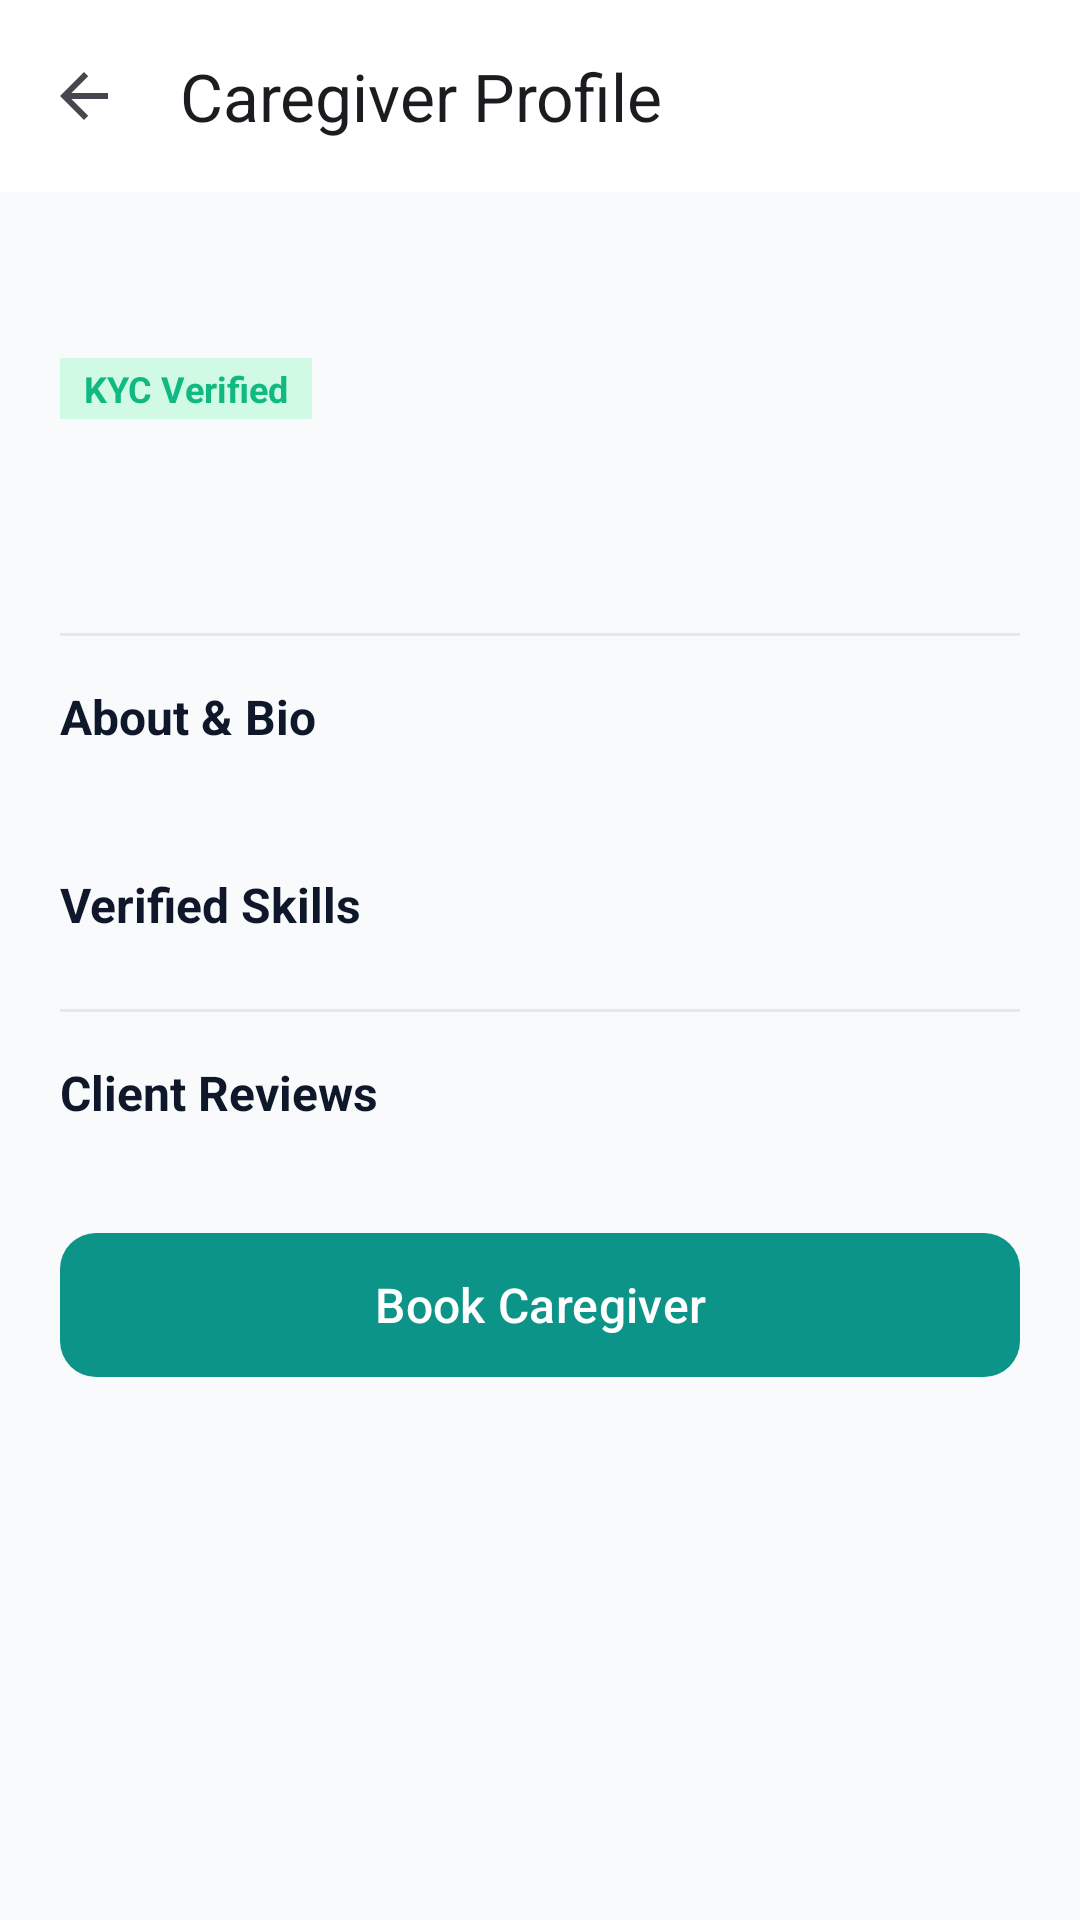

Here is an Android app screen rendered from its layout file. Give the layout XML and the strings, colors and styles it references.
<!-- AndroidManifest.xml: application theme Theme.CareBridge -->
<!-- res/layout/activity_caregiver_detail.xml -->
<?xml version="1.0" encoding="utf-8"?>
<androidx.coordinatorlayout.widget.CoordinatorLayout xmlns:android="http://schemas.android.com/apk/res/android"
    xmlns:app="http://schemas.android.com/apk/res-auto"
    android:layout_width="match_parent"
    android:layout_height="match_parent"
    android:background="@color/background">

    <com.google.android.material.appbar.AppBarLayout
        android:layout_width="match_parent"
        android:layout_height="wrap_content"
        android:background="@color/surface">

        <androidx.appcompat.widget.Toolbar
            android:id="@+id/toolbar"
            android:layout_width="match_parent"
            android:layout_height="?attr/actionBarSize"
            app:navigationIcon="?attr/homeAsUpIndicator"
            app:title="Caregiver Profile" />
    </com.google.android.material.appbar.AppBarLayout>

    <androidx.core.widget.NestedScrollView
        android:layout_width="match_parent"
        android:layout_height="match_parent"
        app:layout_behavior="@string/appbar_scrolling_view_behavior">

        <LinearLayout
            android:layout_width="match_parent"
            android:layout_height="wrap_content"
            android:orientation="vertical"
            android:padding="20dp">

            <TextView
                android:id="@+id/tvCaregiverName"
                android:layout_width="wrap_content"
                android:layout_height="wrap_content"
                android:textColor="@color/text_primary"
                android:textSize="22sp"
                android:textStyle="bold" />

            <LinearLayout
                android:layout_width="match_parent"
                android:layout_height="wrap_content"
                android:layout_marginTop="6dp"
                android:gravity="center_vertical"
                android:orientation="horizontal">

                <TextView
                    android:id="@+id/tvVerificationBadge"
                    android:layout_width="wrap_content"
                    android:layout_height="wrap_content"
                    android:background="@color/verified_bg"
                    android:paddingHorizontal="8dp"
                    android:paddingVertical="2dp"
                    android:text="@string/verified_badge"
                    android:textColor="@color/verified_green"
                    android:textSize="12sp"
                    android:textStyle="bold" />

                <TextView
                    android:id="@+id/tvRating"
                    android:layout_width="wrap_content"
                    android:layout_height="wrap_content"
                    android:layout_marginStart="12dp"
                    android:textColor="@color/accent"
                    android:textSize="13sp"
                    android:textStyle="bold" />
            </LinearLayout>

            <TextView
                android:id="@+id/tvRateAndExperience"
                android:layout_width="wrap_content"
                android:layout_height="wrap_content"
                android:layout_marginTop="12dp"
                android:textColor="@color/primary_dark"
                android:textSize="16sp"
                android:textStyle="bold" />

            <TextView
                android:id="@+id/tvLocation"
                android:layout_width="wrap_content"
                android:layout_height="wrap_content"
                android:layout_marginTop="4dp"
                android:textColor="@color/text_secondary"
                android:textSize="13sp" />

            <View
                android:layout_width="match_parent"
                android:layout_height="1dp"
                android:layout_marginVertical="16dp"
                android:background="@color/divider" />

            <TextView
                android:layout_width="wrap_content"
                android:layout_height="wrap_content"
                android:text="About &amp; Bio"
                android:textColor="@color/text_primary"
                android:textSize="16sp"
                android:textStyle="bold" />

            <TextView
                android:id="@+id/tvBio"
                android:layout_width="match_parent"
                android:layout_height="wrap_content"
                android:layout_marginTop="6dp"
                android:textColor="@color/text_secondary"
                android:textSize="14sp" />

            <TextView
                android:layout_width="wrap_content"
                android:layout_height="wrap_content"
                android:layout_marginTop="16dp"
                android:text="Verified Skills"
                android:textColor="@color/text_primary"
                android:textSize="16sp"
                android:textStyle="bold" />

            <com.google.android.material.chip.ChipGroup
                android:id="@+id/chipGroupSkills"
                android:layout_width="match_parent"
                android:layout_height="wrap_content"
                android:layout_marginTop="8dp" />

            <View
                android:layout_width="match_parent"
                android:layout_height="1dp"
                android:layout_marginVertical="16dp"
                android:background="@color/divider" />

            <TextView
                android:layout_width="wrap_content"
                android:layout_height="wrap_content"
                android:text="Client Reviews"
                android:textColor="@color/text_primary"
                android:textSize="16sp"
                android:textStyle="bold" />

            <androidx.recyclerview.widget.RecyclerView
                android:id="@+id/rvReviews"
                android:layout_width="match_parent"
                android:layout_height="wrap_content"
                android:layout_marginTop="8dp"
                android:nestedScrollingEnabled="false" />

            <com.google.android.material.button.MaterialButton
                android:id="@+id/btnBookCaregiver"
                style="@style/Widget.CareBridge.Button.Primary"
                android:layout_width="match_parent"
                android:layout_height="56dp"
                android:layout_marginTop="24dp"
                android:text="@string/book_now_button"
                android:textSize="16sp" />
        </LinearLayout>
    </androidx.core.widget.NestedScrollView>

</androidx.coordinatorlayout.widget.CoordinatorLayout>
<!-- resources referenced by this layout -->
<resources>
  <color name="accent">#F59E0B</color>
  <color name="background">#F8FAFC</color>
  <color name="divider">#E2E8F0</color>
  <color name="primary_dark">#0F766E</color>
  <color name="surface">#FFFFFF</color>
  <color name="text_primary">#0F172A</color>
  <color name="text_secondary">#64748B</color>
  <color name="verified_bg">#D1FAE5</color>
  <color name="verified_green">#10B981</color>
  <string name="book_now_button">Book Caregiver</string>
  <string name="verified_badge">KYC Verified</string>
  <style name="Widget.CareBridge.Button.Primary" parent="Widget.Material3.Button">
          <item name="backgroundTint">@color/primary</item>
          <item name="android:textColor">@color/white</item>
          <item name="cornerRadius">12dp</item>
      </style>
  <style name="Theme.CareBridge" parent="Theme.Material3.DayNight.NoActionBar">
          
          <item name="colorPrimary">@color/primary</item>
          <item name="colorPrimaryVariant">@color/primary_dark</item>
          <item name="colorOnPrimary">@color/on_primary</item>
          <item name="colorPrimaryContainer">@color/primary_container</item>
  
          
          <item name="colorSecondary">@color/secondary</item>
          <item name="colorOnSecondary">@color/on_secondary</item>
  
          
          <item name="android:statusBarColor">@color/surface</item>
          <item name="android:windowLightStatusBar">true</item>
          <item name="android:windowBackground">@color/background</item>
      </style>
  <color name="primary">#0D9488</color>
  <color name="white">#FFFFFF</color>
  <color name="on_primary">#FFFFFF</color>
  <color name="primary_container">#E6FFFA</color>
  <color name="secondary">#0284C7</color>
  <color name="on_secondary">#FFFFFF</color>
</resources>
